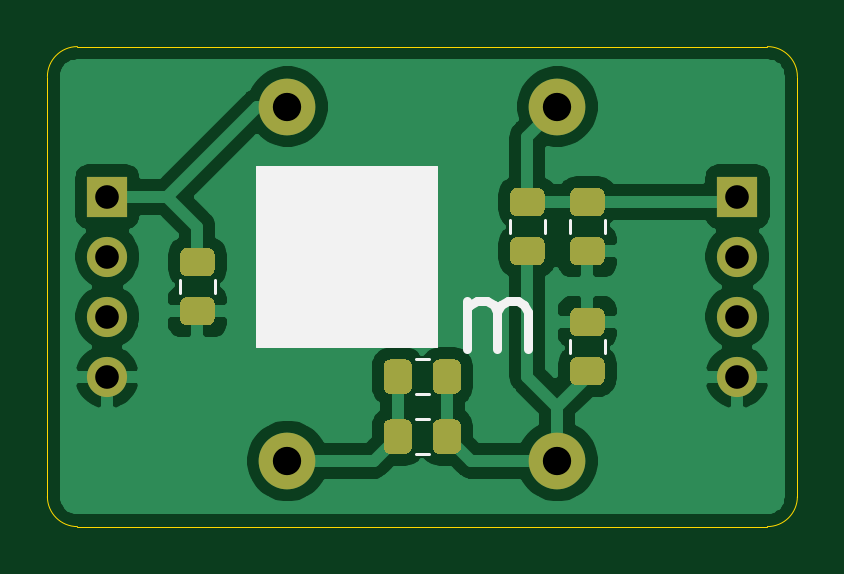
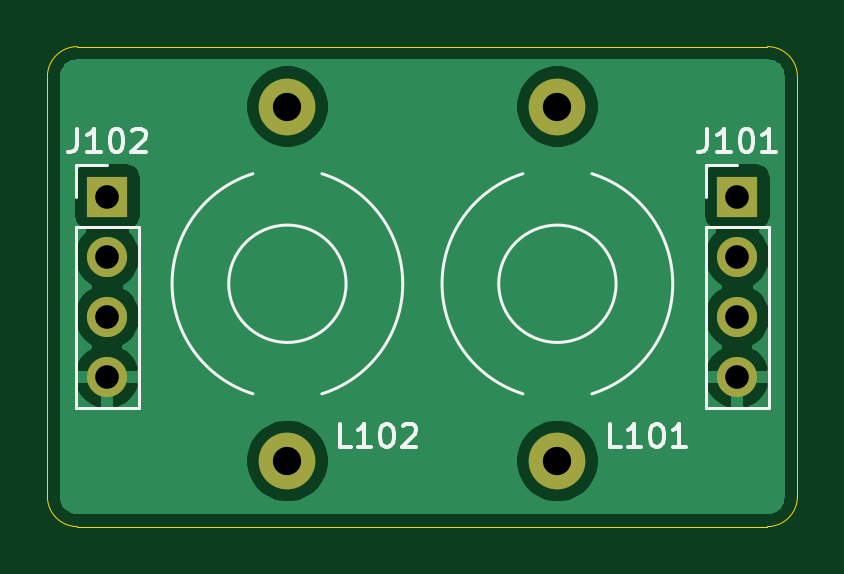
Circuit board: 8 layer files. Board 31.8 x 20.3 mm.
- bottom_copper: filter-B_Cu.gbr (22286 bytes)
- bottom_mask: filter-B_Mask.gbr (932 bytes)
- bottom_silk: filter-B_SilkS.gbr (5840 bytes)
- outline: filter-Edge_Cuts.gbr (983 bytes)
- top_copper: filter-F_Cu.gbr (45733 bytes)
- top_mask: filter-F_Mask.gbr (5102 bytes)
- top_silk: filter-F_SilkS.gbr (1873 bytes)
- drill: filter.drl (389 bytes)

=== bottom_copper: filter-B_Cu.gbr (22286 bytes, source omitted) ===
=== bottom_mask: filter-B_Mask.gbr ===
%TF.GenerationSoftware,KiCad,Pcbnew,5.1.10*%
%TF.CreationDate,2021-06-13T21:02:04+02:00*%
%TF.ProjectId,filter,66696c74-6572-42e6-9b69-6361645f7063,rev?*%
%TF.SameCoordinates,Original*%
%TF.FileFunction,Soldermask,Bot*%
%TF.FilePolarity,Negative*%
%FSLAX46Y46*%
G04 Gerber Fmt 4.6, Leading zero omitted, Abs format (unit mm)*
G04 Created by KiCad (PCBNEW 5.1.10) date 2021-06-13 21:02:04*
%MOMM*%
%LPD*%
G01*
G04 APERTURE LIST*
%ADD10C,2.400000*%
%ADD11R,1.700000X1.700000*%
%ADD12O,1.700000X1.700000*%
G04 APERTURE END LIST*
D10*
%TO.C,L101*%
X147320000Y-77470000D03*
X147320000Y-92470000D03*
%TD*%
D11*
%TO.C,J101*%
X139700000Y-81280000D03*
D12*
X139700000Y-83820000D03*
X139700000Y-86360000D03*
X139700000Y-88900000D03*
%TD*%
%TO.C,J102*%
X166370000Y-88900000D03*
X166370000Y-86360000D03*
X166370000Y-83820000D03*
D11*
X166370000Y-81280000D03*
%TD*%
D10*
%TO.C,L102*%
X158750000Y-77470000D03*
X158750000Y-92470000D03*
%TD*%
M02*

=== bottom_silk: filter-B_SilkS.gbr ===
%TF.GenerationSoftware,KiCad,Pcbnew,5.1.10*%
%TF.CreationDate,2021-06-13T21:02:04+02:00*%
%TF.ProjectId,filter,66696c74-6572-42e6-9b69-6361645f7063,rev?*%
%TF.SameCoordinates,Original*%
%TF.FileFunction,Legend,Bot*%
%TF.FilePolarity,Positive*%
%FSLAX46Y46*%
G04 Gerber Fmt 4.6, Leading zero omitted, Abs format (unit mm)*
G04 Created by KiCad (PCBNEW 5.1.10) date 2021-06-13 21:02:04*
%MOMM*%
%LPD*%
G01*
G04 APERTURE LIST*
%ADD10C,0.120000*%
%ADD11C,0.150000*%
G04 APERTURE END LIST*
D10*
%TO.C,L101*%
X149803500Y-84970000D02*
G75*
G03*
X149803500Y-84970000I-2483500J0D01*
G01*
X145860000Y-89629099D02*
G75*
G02*
X145860000Y-80310901I1460000J4659099D01*
G01*
X148780000Y-89629099D02*
G75*
G03*
X148780000Y-80310901I-1460000J4659099D01*
G01*
%TO.C,J101*%
X141030000Y-90230000D02*
X138370000Y-90230000D01*
X141030000Y-82550000D02*
X141030000Y-90230000D01*
X138370000Y-82550000D02*
X138370000Y-90230000D01*
X141030000Y-82550000D02*
X138370000Y-82550000D01*
X141030000Y-81280000D02*
X141030000Y-79950000D01*
X141030000Y-79950000D02*
X139700000Y-79950000D01*
%TO.C,J102*%
X167700000Y-79950000D02*
X166370000Y-79950000D01*
X167700000Y-81280000D02*
X167700000Y-79950000D01*
X167700000Y-82550000D02*
X165040000Y-82550000D01*
X165040000Y-82550000D02*
X165040000Y-90230000D01*
X167700000Y-82550000D02*
X167700000Y-90230000D01*
X167700000Y-90230000D02*
X165040000Y-90230000D01*
%TO.C,L102*%
X161233500Y-84970000D02*
G75*
G03*
X161233500Y-84970000I-2483500J0D01*
G01*
X157290000Y-80310901D02*
G75*
G03*
X157290000Y-89629099I1460000J-4659099D01*
G01*
X160210000Y-80310901D02*
G75*
G02*
X160210000Y-89629099I-1460000J-4659099D01*
G01*
%TO.C,L101*%
D11*
X144629047Y-91892380D02*
X145105238Y-91892380D01*
X145105238Y-90892380D01*
X143771904Y-91892380D02*
X144343333Y-91892380D01*
X144057619Y-91892380D02*
X144057619Y-90892380D01*
X144152857Y-91035238D01*
X144248095Y-91130476D01*
X144343333Y-91178095D01*
X143152857Y-90892380D02*
X143057619Y-90892380D01*
X142962380Y-90940000D01*
X142914761Y-90987619D01*
X142867142Y-91082857D01*
X142819523Y-91273333D01*
X142819523Y-91511428D01*
X142867142Y-91701904D01*
X142914761Y-91797142D01*
X142962380Y-91844761D01*
X143057619Y-91892380D01*
X143152857Y-91892380D01*
X143248095Y-91844761D01*
X143295714Y-91797142D01*
X143343333Y-91701904D01*
X143390952Y-91511428D01*
X143390952Y-91273333D01*
X143343333Y-91082857D01*
X143295714Y-90987619D01*
X143248095Y-90940000D01*
X143152857Y-90892380D01*
X141867142Y-91892380D02*
X142438571Y-91892380D01*
X142152857Y-91892380D02*
X142152857Y-90892380D01*
X142248095Y-91035238D01*
X142343333Y-91130476D01*
X142438571Y-91178095D01*
%TO.C,J101*%
X140985714Y-78402380D02*
X140985714Y-79116666D01*
X141033333Y-79259523D01*
X141128571Y-79354761D01*
X141271428Y-79402380D01*
X141366666Y-79402380D01*
X139985714Y-79402380D02*
X140557142Y-79402380D01*
X140271428Y-79402380D02*
X140271428Y-78402380D01*
X140366666Y-78545238D01*
X140461904Y-78640476D01*
X140557142Y-78688095D01*
X139366666Y-78402380D02*
X139271428Y-78402380D01*
X139176190Y-78450000D01*
X139128571Y-78497619D01*
X139080952Y-78592857D01*
X139033333Y-78783333D01*
X139033333Y-79021428D01*
X139080952Y-79211904D01*
X139128571Y-79307142D01*
X139176190Y-79354761D01*
X139271428Y-79402380D01*
X139366666Y-79402380D01*
X139461904Y-79354761D01*
X139509523Y-79307142D01*
X139557142Y-79211904D01*
X139604761Y-79021428D01*
X139604761Y-78783333D01*
X139557142Y-78592857D01*
X139509523Y-78497619D01*
X139461904Y-78450000D01*
X139366666Y-78402380D01*
X138080952Y-79402380D02*
X138652380Y-79402380D01*
X138366666Y-79402380D02*
X138366666Y-78402380D01*
X138461904Y-78545238D01*
X138557142Y-78640476D01*
X138652380Y-78688095D01*
%TO.C,J102*%
X167655714Y-78402380D02*
X167655714Y-79116666D01*
X167703333Y-79259523D01*
X167798571Y-79354761D01*
X167941428Y-79402380D01*
X168036666Y-79402380D01*
X166655714Y-79402380D02*
X167227142Y-79402380D01*
X166941428Y-79402380D02*
X166941428Y-78402380D01*
X167036666Y-78545238D01*
X167131904Y-78640476D01*
X167227142Y-78688095D01*
X166036666Y-78402380D02*
X165941428Y-78402380D01*
X165846190Y-78450000D01*
X165798571Y-78497619D01*
X165750952Y-78592857D01*
X165703333Y-78783333D01*
X165703333Y-79021428D01*
X165750952Y-79211904D01*
X165798571Y-79307142D01*
X165846190Y-79354761D01*
X165941428Y-79402380D01*
X166036666Y-79402380D01*
X166131904Y-79354761D01*
X166179523Y-79307142D01*
X166227142Y-79211904D01*
X166274761Y-79021428D01*
X166274761Y-78783333D01*
X166227142Y-78592857D01*
X166179523Y-78497619D01*
X166131904Y-78450000D01*
X166036666Y-78402380D01*
X165322380Y-78497619D02*
X165274761Y-78450000D01*
X165179523Y-78402380D01*
X164941428Y-78402380D01*
X164846190Y-78450000D01*
X164798571Y-78497619D01*
X164750952Y-78592857D01*
X164750952Y-78688095D01*
X164798571Y-78830952D01*
X165370000Y-79402380D01*
X164750952Y-79402380D01*
%TO.C,L102*%
X156059047Y-91892380D02*
X156535238Y-91892380D01*
X156535238Y-90892380D01*
X155201904Y-91892380D02*
X155773333Y-91892380D01*
X155487619Y-91892380D02*
X155487619Y-90892380D01*
X155582857Y-91035238D01*
X155678095Y-91130476D01*
X155773333Y-91178095D01*
X154582857Y-90892380D02*
X154487619Y-90892380D01*
X154392380Y-90940000D01*
X154344761Y-90987619D01*
X154297142Y-91082857D01*
X154249523Y-91273333D01*
X154249523Y-91511428D01*
X154297142Y-91701904D01*
X154344761Y-91797142D01*
X154392380Y-91844761D01*
X154487619Y-91892380D01*
X154582857Y-91892380D01*
X154678095Y-91844761D01*
X154725714Y-91797142D01*
X154773333Y-91701904D01*
X154820952Y-91511428D01*
X154820952Y-91273333D01*
X154773333Y-91082857D01*
X154725714Y-90987619D01*
X154678095Y-90940000D01*
X154582857Y-90892380D01*
X153868571Y-90987619D02*
X153820952Y-90940000D01*
X153725714Y-90892380D01*
X153487619Y-90892380D01*
X153392380Y-90940000D01*
X153344761Y-90987619D01*
X153297142Y-91082857D01*
X153297142Y-91178095D01*
X153344761Y-91320952D01*
X153916190Y-91892380D01*
X153297142Y-91892380D01*
%TD*%
M02*

=== outline: filter-Edge_Cuts.gbr ===
%TF.GenerationSoftware,KiCad,Pcbnew,5.1.10*%
%TF.CreationDate,2021-06-13T21:02:04+02:00*%
%TF.ProjectId,filter,66696c74-6572-42e6-9b69-6361645f7063,rev?*%
%TF.SameCoordinates,Original*%
%TF.FileFunction,Profile,NP*%
%FSLAX46Y46*%
G04 Gerber Fmt 4.6, Leading zero omitted, Abs format (unit mm)*
G04 Created by KiCad (PCBNEW 5.1.10) date 2021-06-13 21:02:04*
%MOMM*%
%LPD*%
G01*
G04 APERTURE LIST*
%TA.AperFunction,Profile*%
%ADD10C,0.050000*%
%TD*%
G04 APERTURE END LIST*
D10*
X138430000Y-95250000D02*
X167640000Y-95250000D01*
X137160000Y-76200000D02*
X137160000Y-93980000D01*
X167640000Y-74930000D02*
X138430000Y-74930000D01*
X168910000Y-93980000D02*
X168910000Y-76200000D01*
X168910000Y-93980000D02*
G75*
G02*
X167640000Y-95250000I-1270000J0D01*
G01*
X138430000Y-95250000D02*
G75*
G02*
X137160000Y-93980000I0J1270000D01*
G01*
X137160000Y-76200000D02*
G75*
G02*
X138430000Y-74930000I1270000J0D01*
G01*
X167640000Y-74930000D02*
G75*
G02*
X168910000Y-76200000I0J-1270000D01*
G01*
M02*

=== top_copper: filter-F_Cu.gbr (45733 bytes, source omitted) ===
=== top_mask: filter-F_Mask.gbr ===
%TF.GenerationSoftware,KiCad,Pcbnew,5.1.10*%
%TF.CreationDate,2021-06-13T21:02:04+02:00*%
%TF.ProjectId,filter,66696c74-6572-42e6-9b69-6361645f7063,rev?*%
%TF.SameCoordinates,Original*%
%TF.FileFunction,Soldermask,Top*%
%TF.FilePolarity,Negative*%
%FSLAX46Y46*%
G04 Gerber Fmt 4.6, Leading zero omitted, Abs format (unit mm)*
G04 Created by KiCad (PCBNEW 5.1.10) date 2021-06-13 21:02:04*
%MOMM*%
%LPD*%
G01*
G04 APERTURE LIST*
%ADD10C,2.400000*%
%ADD11R,1.700000X1.700000*%
%ADD12O,1.700000X1.700000*%
G04 APERTURE END LIST*
D10*
%TO.C,L101*%
X147320000Y-77470000D03*
X147320000Y-92470000D03*
%TD*%
%TO.C,C101*%
G36*
G01*
X154660000Y-90965000D02*
X154660000Y-91915000D01*
G75*
G02*
X154410000Y-92165000I-250000J0D01*
G01*
X153735000Y-92165000D01*
G75*
G02*
X153485000Y-91915000I0J250000D01*
G01*
X153485000Y-90965000D01*
G75*
G02*
X153735000Y-90715000I250000J0D01*
G01*
X154410000Y-90715000D01*
G75*
G02*
X154660000Y-90965000I0J-250000D01*
G01*
G37*
G36*
G01*
X152585000Y-90965000D02*
X152585000Y-91915000D01*
G75*
G02*
X152335000Y-92165000I-250000J0D01*
G01*
X151660000Y-92165000D01*
G75*
G02*
X151410000Y-91915000I0J250000D01*
G01*
X151410000Y-90965000D01*
G75*
G02*
X151660000Y-90715000I250000J0D01*
G01*
X152335000Y-90715000D01*
G75*
G02*
X152585000Y-90965000I0J-250000D01*
G01*
G37*
%TD*%
%TO.C,C102*%
G36*
G01*
X157955000Y-84175000D02*
X157005000Y-84175000D01*
G75*
G02*
X156755000Y-83925000I0J250000D01*
G01*
X156755000Y-83250000D01*
G75*
G02*
X157005000Y-83000000I250000J0D01*
G01*
X157955000Y-83000000D01*
G75*
G02*
X158205000Y-83250000I0J-250000D01*
G01*
X158205000Y-83925000D01*
G75*
G02*
X157955000Y-84175000I-250000J0D01*
G01*
G37*
G36*
G01*
X157955000Y-82100000D02*
X157005000Y-82100000D01*
G75*
G02*
X156755000Y-81850000I0J250000D01*
G01*
X156755000Y-81175000D01*
G75*
G02*
X157005000Y-80925000I250000J0D01*
G01*
X157955000Y-80925000D01*
G75*
G02*
X158205000Y-81175000I0J-250000D01*
G01*
X158205000Y-81850000D01*
G75*
G02*
X157955000Y-82100000I-250000J0D01*
G01*
G37*
%TD*%
%TO.C,C103*%
G36*
G01*
X152585000Y-88425000D02*
X152585000Y-89375000D01*
G75*
G02*
X152335000Y-89625000I-250000J0D01*
G01*
X151660000Y-89625000D01*
G75*
G02*
X151410000Y-89375000I0J250000D01*
G01*
X151410000Y-88425000D01*
G75*
G02*
X151660000Y-88175000I250000J0D01*
G01*
X152335000Y-88175000D01*
G75*
G02*
X152585000Y-88425000I0J-250000D01*
G01*
G37*
G36*
G01*
X154660000Y-88425000D02*
X154660000Y-89375000D01*
G75*
G02*
X154410000Y-89625000I-250000J0D01*
G01*
X153735000Y-89625000D01*
G75*
G02*
X153485000Y-89375000I0J250000D01*
G01*
X153485000Y-88425000D01*
G75*
G02*
X153735000Y-88175000I250000J0D01*
G01*
X154410000Y-88175000D01*
G75*
G02*
X154660000Y-88425000I0J-250000D01*
G01*
G37*
%TD*%
%TO.C,C104*%
G36*
G01*
X143035000Y-83465000D02*
X143985000Y-83465000D01*
G75*
G02*
X144235000Y-83715000I0J-250000D01*
G01*
X144235000Y-84390000D01*
G75*
G02*
X143985000Y-84640000I-250000J0D01*
G01*
X143035000Y-84640000D01*
G75*
G02*
X142785000Y-84390000I0J250000D01*
G01*
X142785000Y-83715000D01*
G75*
G02*
X143035000Y-83465000I250000J0D01*
G01*
G37*
G36*
G01*
X143035000Y-85540000D02*
X143985000Y-85540000D01*
G75*
G02*
X144235000Y-85790000I0J-250000D01*
G01*
X144235000Y-86465000D01*
G75*
G02*
X143985000Y-86715000I-250000J0D01*
G01*
X143035000Y-86715000D01*
G75*
G02*
X142785000Y-86465000I0J250000D01*
G01*
X142785000Y-85790000D01*
G75*
G02*
X143035000Y-85540000I250000J0D01*
G01*
G37*
%TD*%
%TO.C,C105*%
G36*
G01*
X159545000Y-88080000D02*
X160495000Y-88080000D01*
G75*
G02*
X160745000Y-88330000I0J-250000D01*
G01*
X160745000Y-89005000D01*
G75*
G02*
X160495000Y-89255000I-250000J0D01*
G01*
X159545000Y-89255000D01*
G75*
G02*
X159295000Y-89005000I0J250000D01*
G01*
X159295000Y-88330000D01*
G75*
G02*
X159545000Y-88080000I250000J0D01*
G01*
G37*
G36*
G01*
X159545000Y-86005000D02*
X160495000Y-86005000D01*
G75*
G02*
X160745000Y-86255000I0J-250000D01*
G01*
X160745000Y-86930000D01*
G75*
G02*
X160495000Y-87180000I-250000J0D01*
G01*
X159545000Y-87180000D01*
G75*
G02*
X159295000Y-86930000I0J250000D01*
G01*
X159295000Y-86255000D01*
G75*
G02*
X159545000Y-86005000I250000J0D01*
G01*
G37*
%TD*%
%TO.C,C106*%
G36*
G01*
X160495000Y-82100000D02*
X159545000Y-82100000D01*
G75*
G02*
X159295000Y-81850000I0J250000D01*
G01*
X159295000Y-81175000D01*
G75*
G02*
X159545000Y-80925000I250000J0D01*
G01*
X160495000Y-80925000D01*
G75*
G02*
X160745000Y-81175000I0J-250000D01*
G01*
X160745000Y-81850000D01*
G75*
G02*
X160495000Y-82100000I-250000J0D01*
G01*
G37*
G36*
G01*
X160495000Y-84175000D02*
X159545000Y-84175000D01*
G75*
G02*
X159295000Y-83925000I0J250000D01*
G01*
X159295000Y-83250000D01*
G75*
G02*
X159545000Y-83000000I250000J0D01*
G01*
X160495000Y-83000000D01*
G75*
G02*
X160745000Y-83250000I0J-250000D01*
G01*
X160745000Y-83925000D01*
G75*
G02*
X160495000Y-84175000I-250000J0D01*
G01*
G37*
%TD*%
D11*
%TO.C,J101*%
X139700000Y-81280000D03*
D12*
X139700000Y-83820000D03*
X139700000Y-86360000D03*
X139700000Y-88900000D03*
%TD*%
%TO.C,J102*%
X166370000Y-88900000D03*
X166370000Y-86360000D03*
X166370000Y-83820000D03*
D11*
X166370000Y-81280000D03*
%TD*%
D10*
%TO.C,L102*%
X158750000Y-77470000D03*
X158750000Y-92470000D03*
%TD*%
M02*

=== top_silk: filter-F_SilkS.gbr ===
%TF.GenerationSoftware,KiCad,Pcbnew,5.1.10*%
%TF.CreationDate,2021-06-13T21:02:04+02:00*%
%TF.ProjectId,filter,66696c74-6572-42e6-9b69-6361645f7063,rev?*%
%TF.SameCoordinates,Original*%
%TF.FileFunction,Legend,Top*%
%TF.FilePolarity,Positive*%
%FSLAX46Y46*%
G04 Gerber Fmt 4.6, Leading zero omitted, Abs format (unit mm)*
G04 Created by KiCad (PCBNEW 5.1.10) date 2021-06-13 21:02:04*
%MOMM*%
%LPD*%
G01*
G04 APERTURE LIST*
%ADD10C,0.400000*%
%ADD11C,0.100000*%
%ADD12C,0.120000*%
G04 APERTURE END LIST*
D10*
X154924285Y-87717142D02*
X154924285Y-85717142D01*
X154924285Y-86002857D02*
X155067142Y-85860000D01*
X155352857Y-85717142D01*
X155781428Y-85717142D01*
X156067142Y-85860000D01*
X156210000Y-86145714D01*
X156210000Y-87717142D01*
X156210000Y-86145714D02*
X156352857Y-85860000D01*
X156638571Y-85717142D01*
X157067142Y-85717142D01*
X157352857Y-85860000D01*
X157495714Y-86145714D01*
X157495714Y-87717142D01*
D11*
G36*
X153670000Y-87630000D02*
G01*
X146050000Y-87630000D01*
X146050000Y-80010000D01*
X153670000Y-80010000D01*
X153670000Y-87630000D01*
G37*
X153670000Y-87630000D02*
X146050000Y-87630000D01*
X146050000Y-80010000D01*
X153670000Y-80010000D01*
X153670000Y-87630000D01*
D12*
%TO.C,C101*%
X153296252Y-92175000D02*
X152773748Y-92175000D01*
X153296252Y-90705000D02*
X152773748Y-90705000D01*
%TO.C,C102*%
X156745000Y-82811252D02*
X156745000Y-82288748D01*
X158215000Y-82811252D02*
X158215000Y-82288748D01*
%TO.C,C103*%
X153296252Y-88165000D02*
X152773748Y-88165000D01*
X153296252Y-89635000D02*
X152773748Y-89635000D01*
%TO.C,C104*%
X144245000Y-84828748D02*
X144245000Y-85351252D01*
X142775000Y-84828748D02*
X142775000Y-85351252D01*
%TO.C,C105*%
X159285000Y-87368748D02*
X159285000Y-87891252D01*
X160755000Y-87368748D02*
X160755000Y-87891252D01*
%TO.C,C106*%
X160755000Y-82811252D02*
X160755000Y-82288748D01*
X159285000Y-82811252D02*
X159285000Y-82288748D01*
%TD*%
M02*

=== drill: filter.drl ===
M48
; DRILL file {KiCad 5.1.10} date Sun Jun 13 21:02:09 2021
; FORMAT={-:-/ absolute / inch / decimal}
; #@! TF.CreationDate,2021-06-13T21:02:09+02:00
; #@! TF.GenerationSoftware,Kicad,Pcbnew,5.1.10
FMAT,2
INCH
T1C0.0394
T2C0.0472
%
G90
G05
T1
X5.5Y-3.2
X5.5Y-3.3
X5.5Y-3.4
X5.5Y-3.5
X6.55Y-3.2
X6.55Y-3.3
X6.55Y-3.4
X6.55Y-3.5
T2
X5.8Y-3.05
X5.8Y-3.6406
X6.25Y-3.05
X6.25Y-3.6406
T0
M30
